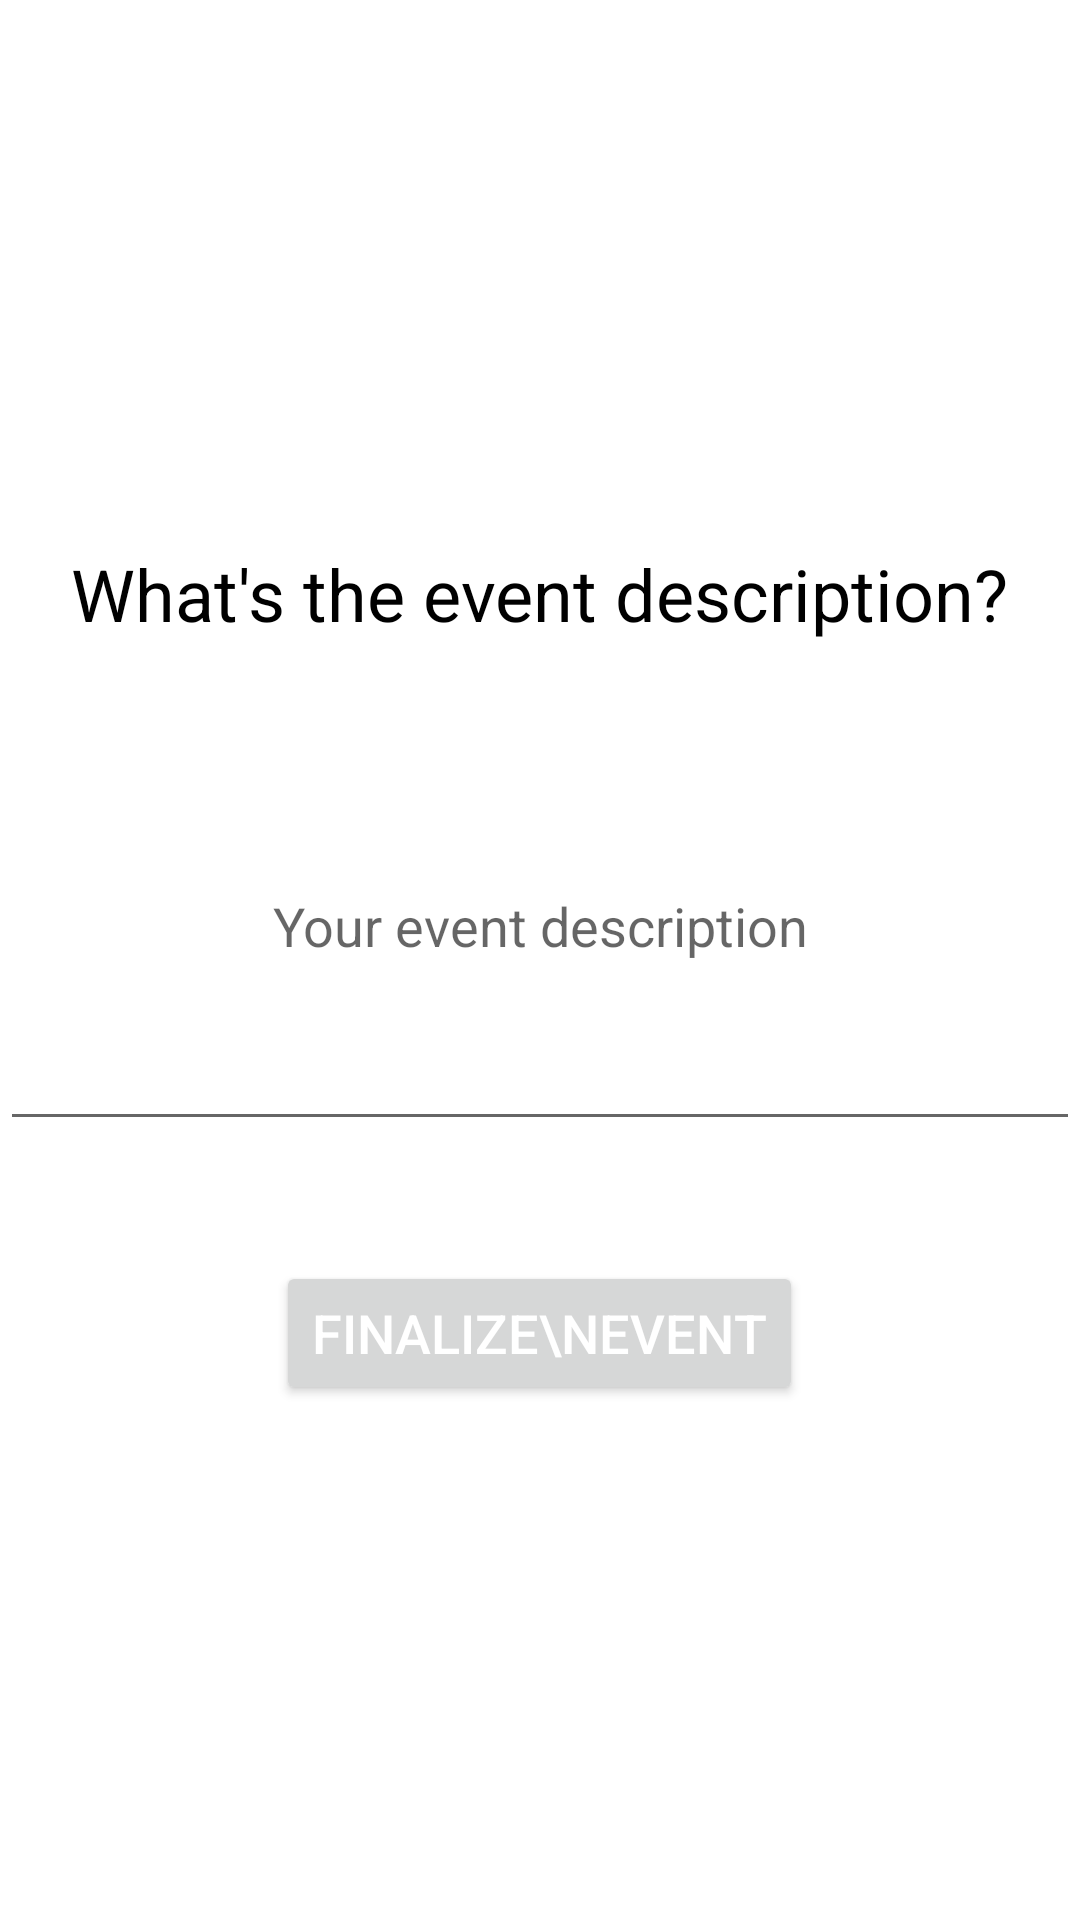

Write the Android layout XML for this screen, with the resource values it uses.
<!-- AndroidManifest.xml: application theme Theme.PandemicPass -->
<!-- res/layout/activity_host_event_three.xml -->
<?xml version="1.0" encoding="utf-8"?>
<LinearLayout xmlns:android="http://schemas.android.com/apk/res/android"
    android:layout_width="match_parent"
    android:layout_height="match_parent"
    android:orientation="vertical"
    android:gravity="center">
    <ImageView
        android:layout_width="wrap_content"
        android:layout_height="wrap_content"
        android:layout_gravity="center"
        android:paddingBottom="10dp"
        android:src="@drawable/pencil"
        >
    </ImageView>
    <TextView
        android:layout_width="wrap_content"
        android:layout_height="wrap_content"
        android:text="What's the event description?"
        android:textSize="24sp"
        android:textColor="@color/black"
        android:layout_marginBottom="20dp"
        />

    <EditText
        android:hint="Your event description"
        android:id="@+id/eventDescriptionEditText"
        android:layout_width="wrap_content"
        android:layout_height="wrap_content"
        android:minWidth="360dp"
        android:layout_marginBottom="40dp"
        android:lines="8"
        android:maxLines="10"
        android:minLines="6"
        android:scrollbars="vertical"
        android:textSize="18sp"
        android:gravity="center"/>

    <Button
        android:id="@+id/hostEventThreeNextButton"
        android:layout_width="wrap_content"
        android:layout_height="wrap_content"
        android:text="Finalize\nEvent"
        android:textColor="@color/white"
        android:textSize="18sp" />


</LinearLayout>
<!-- resources referenced by this layout -->
<resources>
  <color name="black">#FF000000</color>
  <color name="white">#FFFFFFFF</color>
  <style name="Theme.PandemicPass" parent="Theme.MaterialComponents.DayNight.NoActionBar">
          
          <item name="colorPrimary">@color/app_blue</item>
          <item name="colorPrimaryVariant">@color/app_blue</item>
          <item name="colorOnPrimary">@color/app_blue</item>
          
          <item name="colorSecondary">@color/teal_200</item>
          <item name="colorSecondaryVariant">@color/teal_700</item>
          <item name="colorOnSecondary">@color/black</item>
          
          <item name="android:statusBarColor" tools:targetApi="l">?attr/colorPrimaryVariant</item>
          
      </style>
  <color name="app_blue">#FF0045cc</color>
  <color name="teal_200">#FF03DAC5</color>
  <color name="teal_700">#FF018786</color>
</resources>
